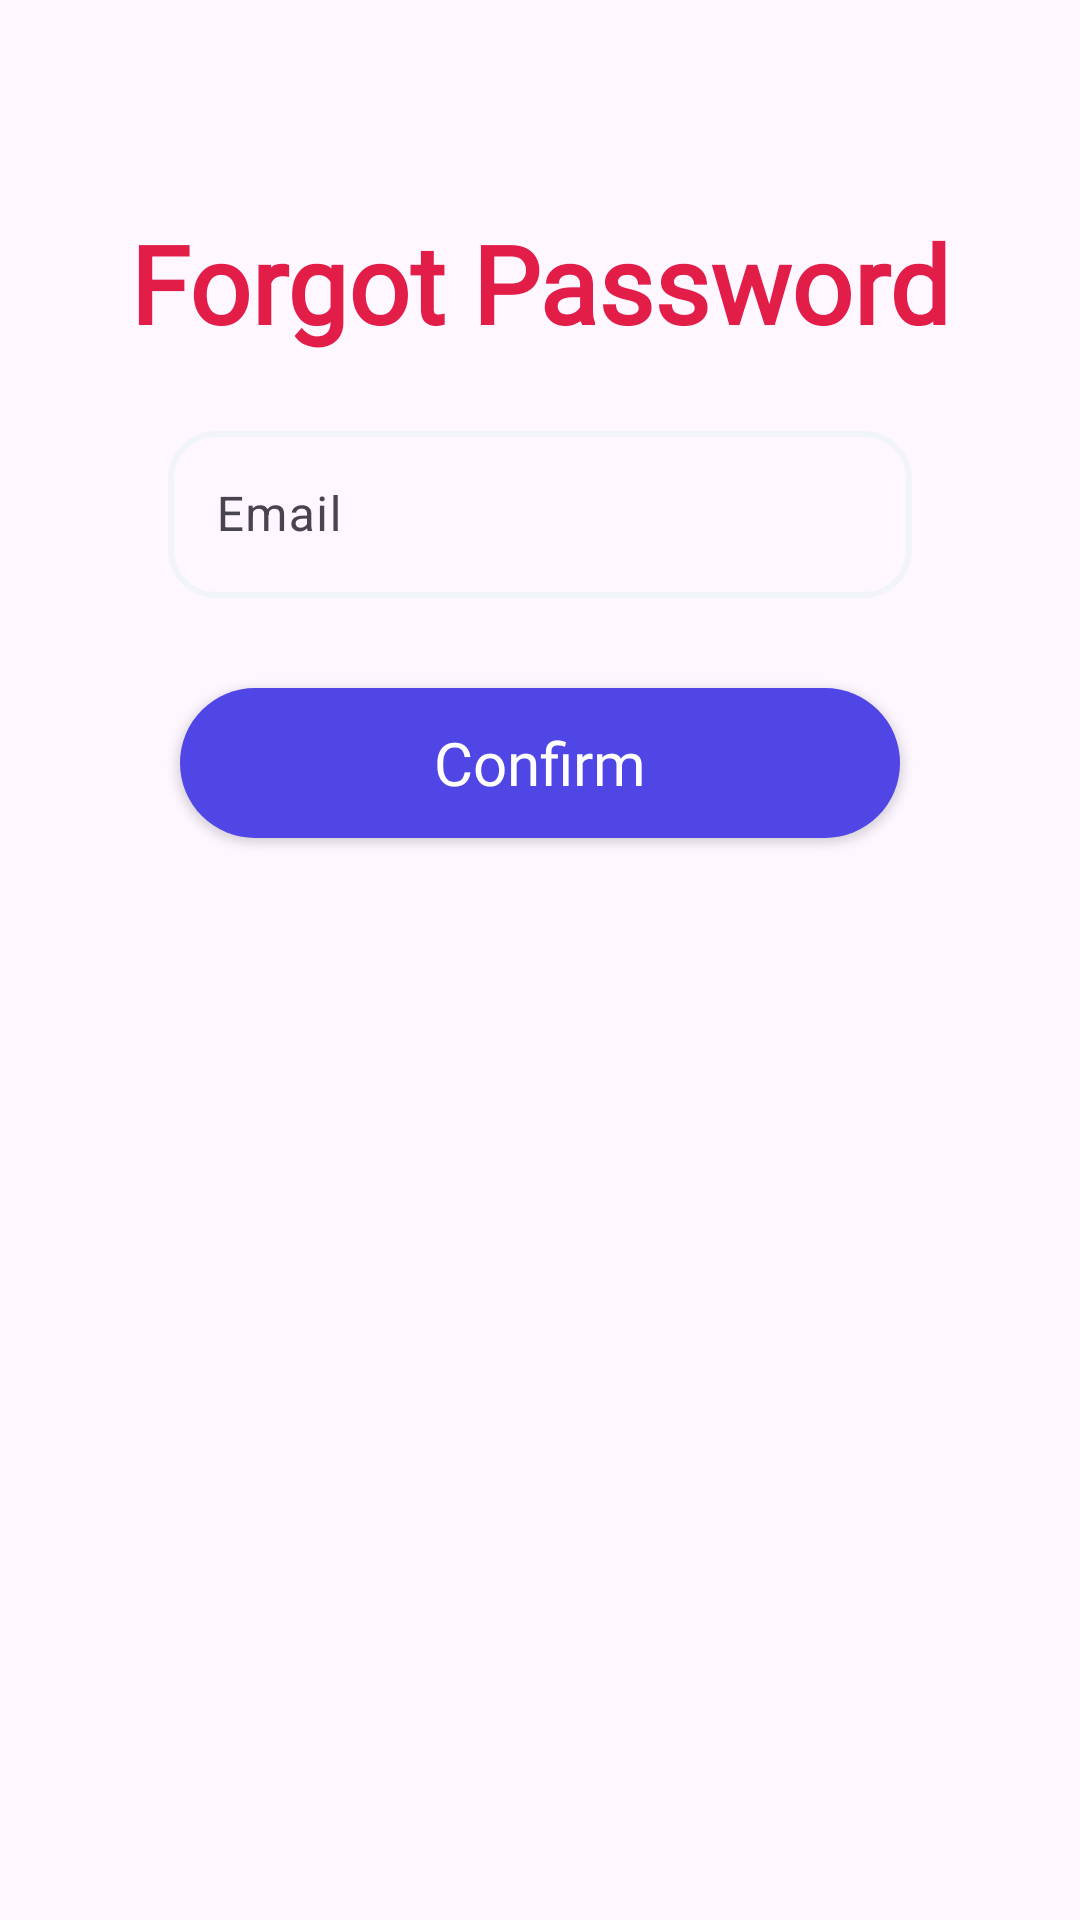

Layout XML and referenced resources for this Android screen:
<!-- AndroidManifest.xml: application theme Theme.BiosTix -->
<!-- res/layout/activity_forgot_password.xml -->
<?xml version="1.0" encoding="utf-8"?>
<androidx.constraintlayout.widget.ConstraintLayout xmlns:android="http://schemas.android.com/apk/res/android"
    xmlns:app="http://schemas.android.com/apk/res-auto"
    xmlns:tools="http://schemas.android.com/tools"
    android:layout_width="match_parent"
    android:layout_height="match_parent"
    tools:context=".ForgotPassword">

    <TextView
        android:layout_width="wrap_content"
        android:layout_height="wrap_content"
        android:id="@+id/judul"
        android:textColor="#e11d48"
        android:text="Forgot Password"
        android:fontFamily="@font/poppins_medium"
        android:textStyle="bold"
        android:layout_marginTop="70dp"
        android:textSize="36dp"
        app:layout_constraintStart_toStartOf="parent"
        app:layout_constraintEnd_toEndOf="parent"
        app:layout_constraintTop_toTopOf="parent"/>

    <com.google.android.material.textfield.TextInputLayout
        style="@style/Widget.Material3.TextInputLayout.OutlinedBox"
        android:id="@+id/layout_email"
        android:hint="Email"
        android:layout_width="match_parent"
        android:layout_height="wrap_content"
        android:layout_marginTop="20dp"
        android:layout_marginStart="56dp"
        android:layout_marginEnd="56dp"
        app:layout_constraintTop_toBottomOf="@+id/judul">
        <com.google.android.material.textfield.TextInputEditText
            android:layout_width="match_parent"
            android:layout_height="wrap_content"
            android:id="@+id/in_email"
            android:background="@drawable/custom_textfield" />
    </com.google.android.material.textfield.TextInputLayout>

    <androidx.appcompat.widget.AppCompatButton
        android:layout_width="240dp"
        android:layout_height="50dp"
        android:background="@drawable/custom_button"
        android:id="@+id/btn_forgotpw"
        android:text="Confirm"
        android:textAllCaps="false"
        android:textSize="20dp"
        android:textColor="@color/white"
        android:fontFamily="@font/poppins_semibold"
        android:layout_marginTop="30dp"
        app:layout_constraintStart_toStartOf="parent"
        app:layout_constraintEnd_toEndOf="parent"
        app:layout_constraintTop_toBottomOf="@+id/layout_email"/>

</androidx.constraintlayout.widget.ConstraintLayout>
<!-- resources referenced by this layout -->
<resources>
  <color name="white">#FFFFFFFF</color>
  <!-- drawable custom_button (drawable) -->
  <?xml version="1.0" encoding="utf-8"?>
  <shape xmlns:android="http://schemas.android.com/apk/res/android"
      android:shape="rectangle">
      <corners
          android:radius="30dp">
      </corners>
  
      <solid
          android:color="#4f46e5">
      </solid>
  </shape>
  <!-- drawable custom_textfield (drawable) -->
  <?xml version="1.0" encoding="utf-8"?>
  <shape xmlns:android="http://schemas.android.com/apk/res/android"
      android:shape="rectangle">
      <corners
          android:radius="15dp">
      </corners>
  
      <stroke android:color="#f1f5f9" android:width="2dp"/>
  </shape>
  <style name="Theme.BiosTix" parent="Base.Theme.BiosTix" />
  <style name="Base.Theme.BiosTix" parent="Theme.Material3.DayNight.NoActionBar">
          
           <item name="colorPrimary">@color/rose</item>
           <item name="colorSecondary">@color/rose</item>
           <item name="colorPrimaryVariant">@color/indigo</item>
           <item name="android:statusBarColor">@color/indigo</item>
      </style>
  <color name="rose">#e11d48</color>
  <color name="indigo">#4f46e5</color>
</resources>
